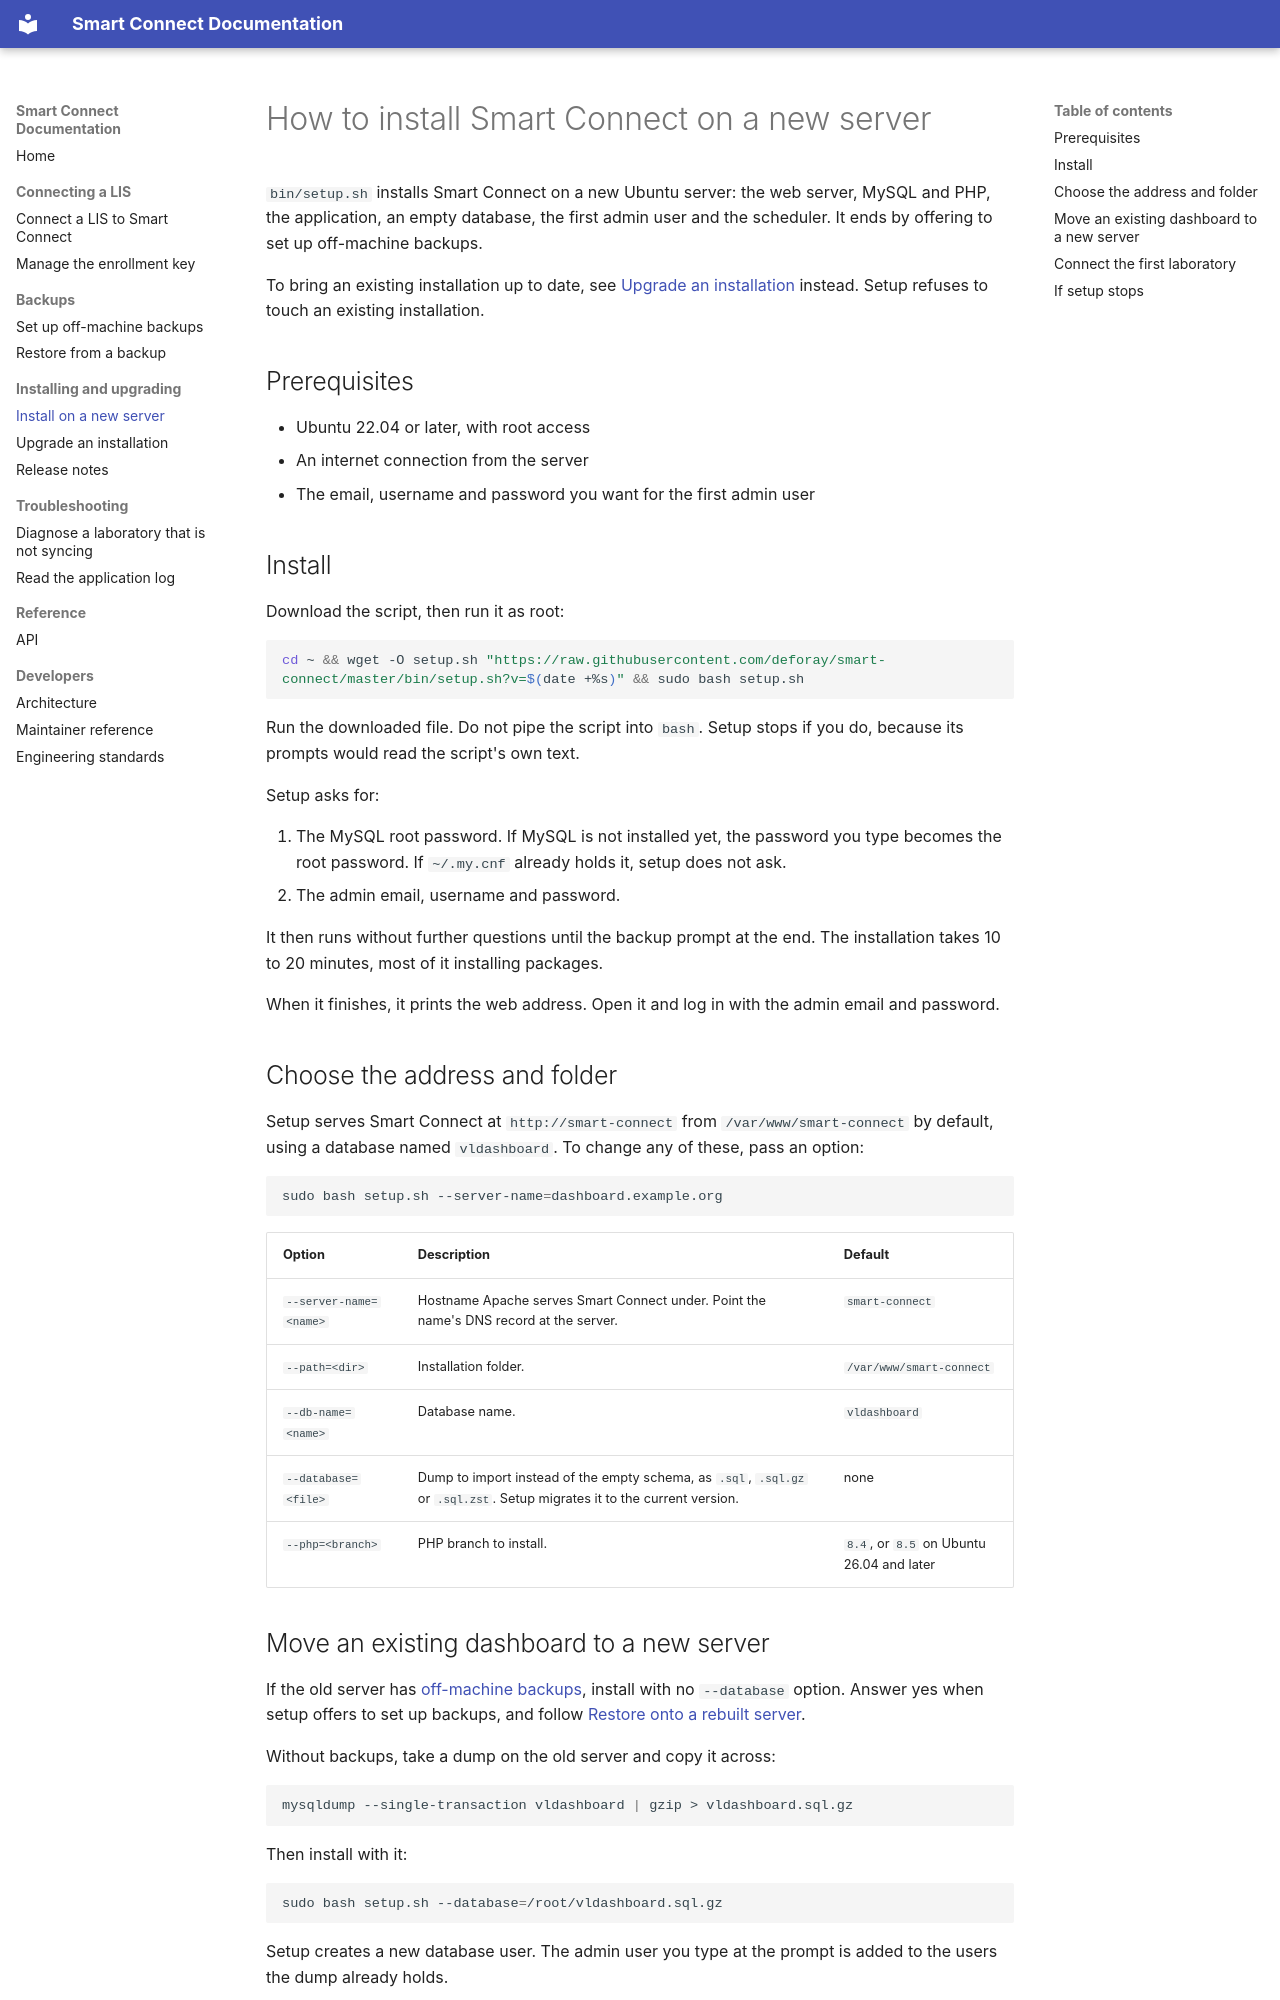

repository: deforay/smart-connect · page: guides/installing/index.html · generator: mkdocs

# How to install Smart Connect on a new server

`bin/setup.sh` installs Smart Connect on a new Ubuntu server: the web server, MySQL and PHP, the application, an empty database, the first admin user and the scheduler. It ends by offering to set up off-machine backups.

To bring an existing installation up to date, see [Upgrade an installation](upgrading.md) instead. Setup refuses to touch an existing installation.

## Prerequisites

- Ubuntu 22.04 or later, with root access
- An internet connection from the server
- The email, username and password you want for the first admin user

## Install

Download the script, then run it as root:

```bash
cd ~ && wget -O setup.sh "https://raw.githubusercontent.com/deforay/smart-connect/master/bin/setup.sh?v=$(date +%s)" && sudo bash setup.sh
```

Run the downloaded file. Do not pipe the script into `bash`. Setup stops if you do, because its prompts would read the script's own text.

Setup asks for:

1. The MySQL root password. If MySQL is not installed yet, the password you type becomes the root password. If `~/.my.cnf` already holds it, setup does not ask.
2. The admin email, username and password.

It then runs without further questions until the backup prompt at the end. The installation takes 10 to 20 minutes, most of it installing packages.

When it finishes, it prints the web address. Open it and log in with the admin email and password.

## Choose the address and folder

Setup serves Smart Connect at `http://smart-connect` from `/var/www/smart-connect` by default, using a database named `vldashboard`. To change any of these, pass an option:

```bash
sudo bash setup.sh --server-name=dashboard.example.org
```

| Option | Description | Default |
|---|---|---|
| `--server-name=<name>` | Hostname Apache serves Smart Connect under. Point the name's DNS record at the server. | `smart-connect` |
| `--path=<dir>` | Installation folder. | `/var/www/smart-connect` |
| `--db-name=<name>` | Database name. | `vldashboard` |
| `--database=<file>` | Dump to import instead of the empty schema, as `.sql`, `.sql.gz` or `.sql.zst`. Setup migrates it to the current version. | none |
| `--php=<branch>` | PHP branch to install. | `8.4`, or `8.5` on Ubuntu 26.04 and later |

## Move an existing dashboard to a new server

If the old server has [off-machine backups](backups.md), install with no `--database` option. Answer yes when setup offers to set up backups, and follow [Restore onto a rebuilt server](restoring-a-backup.md#restore-onto-a-rebuilt-server).

Without backups, take a dump on the old server and copy it across:

```bash
mysqldump --single-transaction vldashboard | gzip > vldashboard.sql.gz
```

Then install with it:

```bash
sudo bash setup.sh --database=/root/vldashboard.sql.gz
```

Setup creates a new database user. The admin user you type at the prompt is added to the users the dump already holds.
